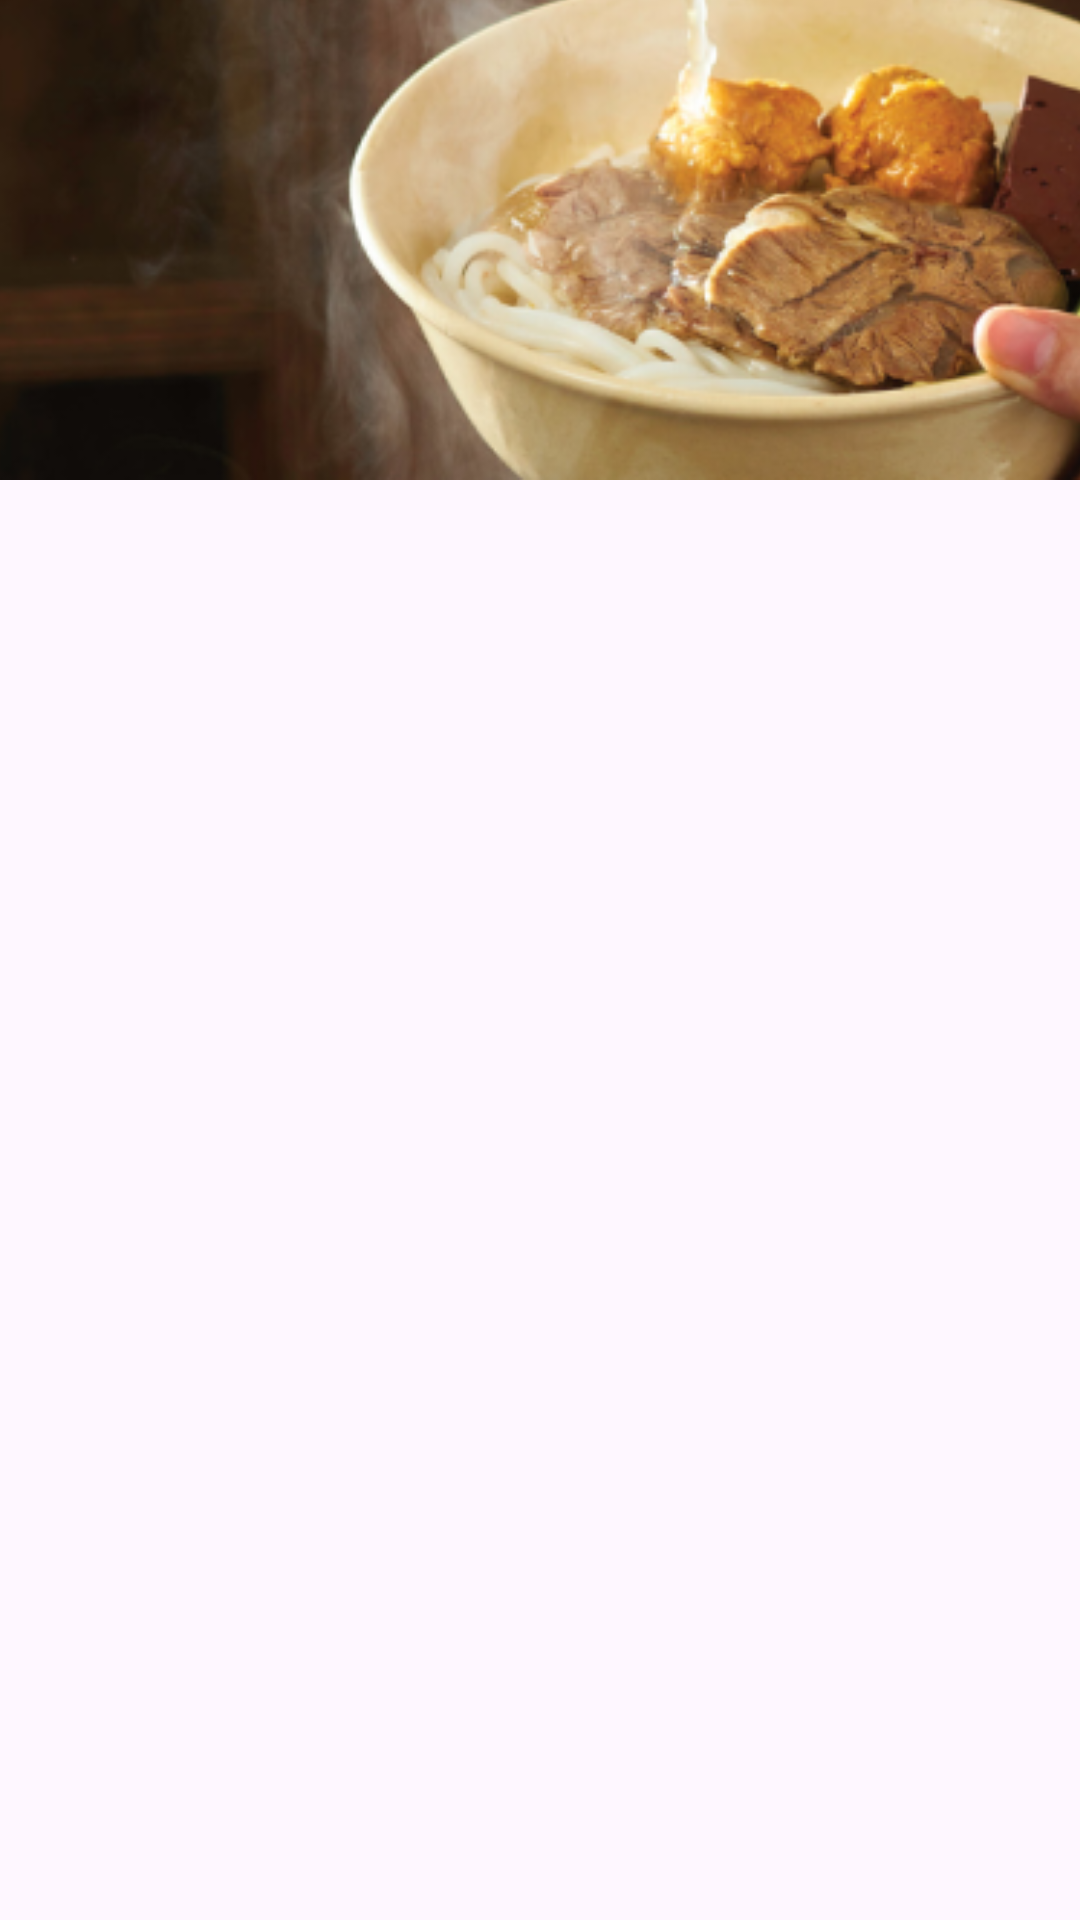

Reconstruct the res/layout file that produces this screen, plus the resources it refers to.
<!-- AndroidManifest.xml: application theme Theme.Apprestaurant -->
<!-- res/layout/fragment_order__category_pho.xml -->
<LinearLayout xmlns:android="http://schemas.android.com/apk/res/android"
    xmlns:tools="http://schemas.android.com/tools"
    android:layout_width="match_parent"
    android:layout_height="match_parent"
    xmlns:app="http://schemas.android.com/apk/res-auto"
    android:orientation="vertical"
    android:weightSum="10"
    tools:context="Order.Order_CategoryPhoFragment">

    <FrameLayout
        android:id="@+id/banhcuon_relative"
        android:layout_width="match_parent"
        android:layout_height="0dp"
        android:layout_weight="2.5">

        <ImageView
            android:id="@+id/imageView6"
            android:layout_width="match_parent"
            android:layout_height="match_parent"
            android:layout_marginStart="0dp"
            android:layout_marginTop="-5dp"
            android:scaleType="centerCrop"
            android:src="@drawable/category_banhcuon" />

        <LinearLayout
            android:layout_width="match_parent"
            android:layout_marginTop="20dp"
            android:layout_marginLeft="10dp"
            android:layout_height="wrap_content"
            android:orientation="horizontal">

            <ImageView
                android:id="@+id/img_backtoday"
                android:layout_width="30dp"
                android:layout_height="30dp"
                android:elevation="4dp"
                android:src="@drawable/icon_back" />

        </LinearLayout>

    </FrameLayout>

    <ScrollView
        android:layout_width="match_parent"
        android:layout_height="0dp"
        android:layout_weight="7.5"
        >

        <LinearLayout
            android:layout_width="match_parent"
            android:layout_height="wrap_content"
            android:layout_margin="10dp"
            android:orientation="vertical">

            <androidx.recyclerview.widget.RecyclerView
                android:id="@+id/rcv_categoryccsup"
                android:layout_width="match_parent"
                android:layout_height="match_parent" />
        </LinearLayout>
    </ScrollView>
</LinearLayout>
<!-- resources referenced by this layout -->
<resources>
  <!-- drawable category_banhcuon: png bitmap (drawable, 123728 bytes) -->
  <style name="Theme.Apprestaurant" parent="Base.Theme.Apprestaurant" />
  <style name="Base.Theme.Apprestaurant" parent="Theme.Material3.DayNight.NoActionBar">
          
          
      </style>
</resources>
